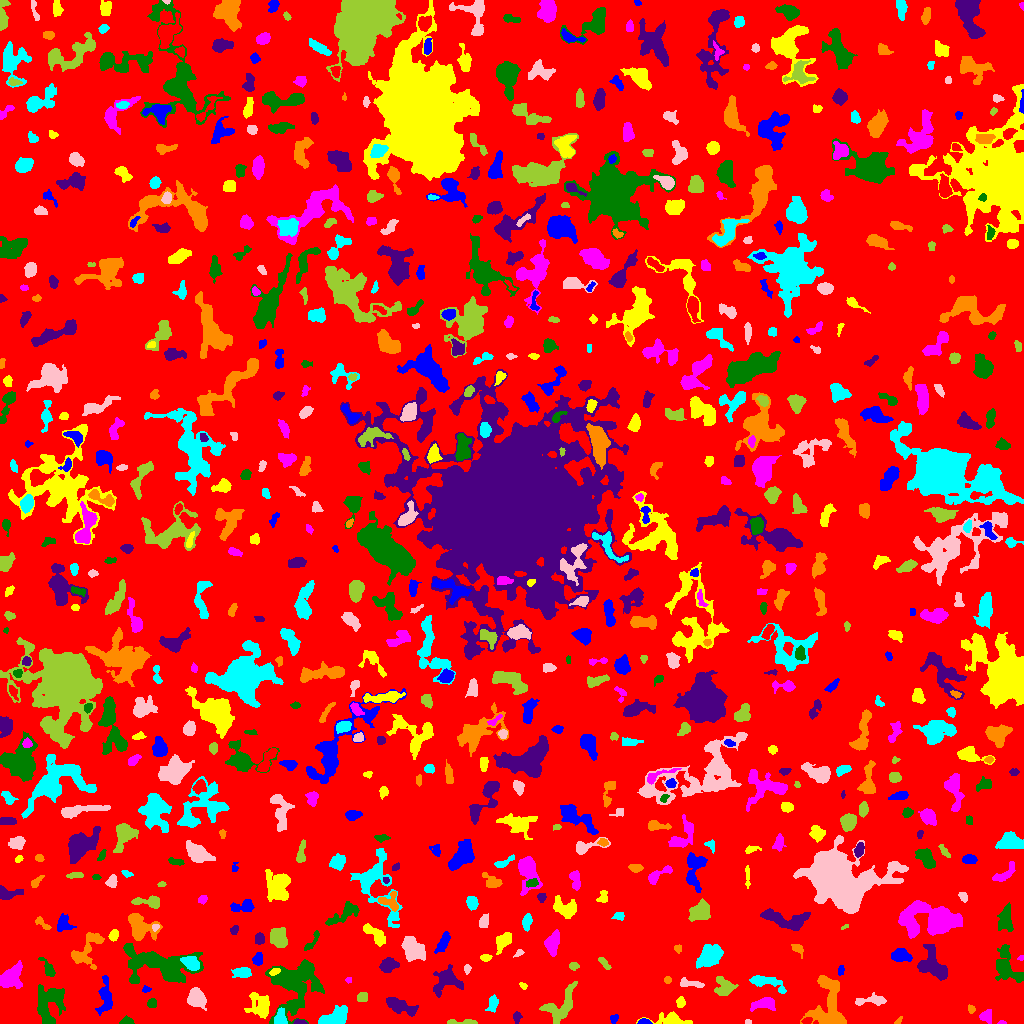

Source data for this figure (header and first rows):
ID, X, Y, A, B, theta, total_flux, mu_max, mu_median, mu_mean, R_fwhm, R_e, R10, R90, x_start, x_end, y_start, y_end, area, greylevel
0, 503.1, 499.1, 295.3, 292.5, 0.2171, 1336267, 11.0, 1.0, 1.714, 57.54, 231.7, 87.15, 377.5, 0, 1023, 0, 1023, 779699, 1.714
1, 644.3, 1.59, 2.91, 1.305, -0.05856, 217.0, 6.0, 3.0, 3.239, 3.7, 2.459, 0.9772, 3.7, 637, 652, 0, 5, 67, 9.239
2, 671.2, 4.11, 10.15, 2.957, -0.05627, 890.0, 10.0, 3.0, 3.027, 3.827, 5.232, 1.784, 8.575, 636, 692, 0, 12, 294, 6.027
3, 1001, 0.8333, 1.538, 0.8739, -0.01085, 48.0, 5.0, 1.0, 1.6, 1.596, 1.262, 0.0, 2.326, 997, 1006, 0, 3, 30, 6.6
4, 127.1, 1.955, 3.007, 1.771, -0.0396, 134.0, 5.0, 1.0, 1.523, 2.326, 2.646, 0.9772, 4.442, 119, 134, 0, 8, 88, 5.523
5, 299.5, 1.44, 2.89, 1.093, -0.06338, 182.0, 7.0, 3.0, 3.37, 2.877, 2.185, 0.7979, 3.385, 293, 307, 0, 4, 54, 9.37
6, 898.2, 2.354, 2.549, 1.166, 0.8441, 65.0, 3.0, 1.0, 1.477, 2.585, 2.034, 0.7979, 3.192, 894, 902, 0, 7, 44, 5.477
7, 332.5, 4.56, 7.424, 3.52, 0.3635, 1516, 11.0, 3.0, 4.0, 6.077, 5.171, 2.111, 8.795, 318, 347, 0, 18, 379, 8.0
8, 747.5, 1.706, 1.312, 1.295, 5.364162627957359e-12, 68.0, 4.0, 2.5, 2.125, 2.394, 1.693, 0.5642, 2.585, 745, 751, 0, 4, 32, 7.125
9, 463.1, 1.21, 8.442, 1.107, 0.001784, 353.0, 8.0, 3.0, 2.992, 3.827, 3.09, 1.128, 4.918, 447, 477, 0, 4, 118, 6.992
10, 806.6, 2.486, 2.592, 1.327, 0.2515, 177.0, 7.0, 3.0, 2.723, 2.326, 2.257, 0.7979, 3.7, 801, 812, 0, 6, 65, 9.723
11, 614, 4.826, 2.266, 1.804, 0.992, 121.0, 4.0, 2.0, 1.779, 3.432, 2.459, 0.9772, 3.949, 610, 618, 0, 9, 68, 5.779
12, 260.4, 17.12, 6.2, 5.023, -1.039, 1594, 12.0, 3.0, 3.955, 5.499, 5.836, 2.185, 9.885, 244, 269, 5, 31, 403, 7.955
13, 986.4, 7.2, 2.981, 2.804, -1.525, 300.0, 5.0, 2.0, 2.143, 3.949, 3.523, 1.262, 5.67, 979, 991, 0, 14, 140, 6.143
14, 49.33, 19.73, 10.5, 6.771, 1.329, 2515, 9.0, 3.0, 3.598, 7.695, 8.444, 3.241, 13.27, 37, 65, 0, 39, 699, 6.598
15, 516.8, 6.415, 2.723, 1.958, -1.569, 135.0, 3.0, 1.5, 1.607, 3.656, 2.877, 1.128, 4.514, 513, 522, 0, 12, 84, 5.607
16, 970.9, 14.74, 2.205, 1.675, -0.9008, 96.0, 3.0, 2.0, 1.655, 3.29, 2.459, 0.9772, 3.7, 968, 975, 10, 19, 58, 6.655
17, 279.7, 5.166, 3.745, 2.662, 1.356, 506.0, 8.0, 3.0, 3.067, 4.687, 3.742, 1.493, 5.917, 274, 287, 0, 16, 165, 10.07
18, 196.1, 26.46, 4.837, 3.604, -1.072, 813.0, 7.0, 2.0, 2.606, 5.47, 4.983, 1.954, 8.058, 187, 206, 13, 36, 312, 6.606
19, 559.4, 16.9, 11.12, 6.003, 0.8725, 951.0, 5.0, 2.0, 1.778, 6.604, 6.84, 2.646, 11.27, 539, 577, 0, 42, 535, 5.778
20, 1021, 22.79, 2.834, 1.489, 1.446, 229.0, 7.0, 2.0, 2.899, 3.038, 2.523, 0.9772, 4.068, 1017, 1023, 16, 29, 79, 6.899
21, 105.3, 26.42, 9.551, 3.342, 1.525, 1028, 5.0, 3.0, 2.988, 8.176, 6.05, 2.523, 9.339, 95, 112, 8, 48, 344, 5.988
22, 680.5, 20.81, 2.655, 1.805, 1.532, 276.0, 8.0, 3.0, 3.101, 3.385, 2.764, 0.9772, 4.406, 676, 685, 16, 27, 89, 8.101
23, 764.2, 19.53, 6.223, 2.62, 0.08829, 646.0, 6.0, 3.0, 2.605, 6.333, 4.72, 1.784, 7.247, 750, 775, 12, 26, 248, 6.605
24, 151.2, 19.65, 2.226, 2.072, 1.233, 207.0, 6.0, 2.0, 2.435, 3.568, 2.646, 0.9772, 4.297, 147, 156, 16, 25, 85, 6.435
25, 400, 17.24, 8.332, 2.919, -0.3603, 718.0, 5.0, 2.0, 2.034, 6.129, 5.585, 2.257, 9.062, 386, 418, 7, 26, 353, 6.034
26, 830, 14.79, 14.18, 8.23, -1.473, 4088, 15.0, 4.0, 4.453, 6.433, 8.538, 2.985, 14.63, 800, 846, 0, 48, 918, 7.453
27, 492.7, 19.43, 3.849, 2.093, 1.388, 418.0, 7.0, 2.0, 2.863, 3.989, 3.385, 1.262, 5.499, 485, 498, 11, 29, 146, 6.863
28, 873.6, 23.17, 8.033, 2.225, 0.03134, 415.0, 6.0, 2.0, 1.869, 4.146, 4.297, 1.493, 7.181, 855, 886, 18, 31, 222, 5.869
29, 362.3, 26.57, 2.641, 2.217, 0.1729, 336.0, 6.0, 3.0, 3.327, 4.478, 3.141, 1.262, 4.853, 357, 367, 22, 31, 101, 7.327
30, 907.2, 31.24, 9.143, 5.099, -1.56, 1931, 8.0, 3.0, 3.24, 8.349, 7.979, 2.985, 12.32, 892, 919, 13, 52, 596, 6.24
31, 145.7, 34.17, 1.862, 1.56, -0.0464, 103.0, 5.0, 1.5, 1.981, 2.394, 1.954, 0.7979, 3.338, 142, 151, 31, 38, 52, 5.981
32, 522.8, 37.75, 2.042, 1.308, -0.4448, 87.0, 4.0, 1.0, 1.812, 2.706, 1.954, 0.7979, 3.241, 519, 527, 34, 41, 48, 5.812
33, 348.6, 43.5, 1.452, 1.118, 0.0, 32.0, 2.0, 1.0, 0.8649, 2.764, 1.493, 0.5642, 2.523, 345, 351, 40, 46, 37, 6.865
34, 160.1, 58.06, 20.02, 8.371, -0.1608, 5326, 10.0, 4.0, 3.826, 11.87, 11.71, 4.297, 18.57, 123, 203, 40, 80, 1392, 6.826
35, 446.7, 43.34, 7.018, 5.723, 0.3988, 1769, 13.0, 3.0, 3.888, 4.652, 6.18, 2.185, 10.4, 433, 463, 26, 59, 455, 6.888
36, 667.5, 43.5, 1.718, 1.466, -0.0, 80.0, 4.0, 1.0, 1.538, 2.523, 1.871, 0.5642, 3.338, 664, 671, 40, 47, 52, 6.538
37, 764.3, 41.79, 8.94, 2.775, -0.2662, 779.0, 7.0, 2.0, 2.457, 4.983, 4.787, 1.871, 7.979, 749, 786, 30, 48, 317, 6.457
38, 691, 39.51, 7.579, 1.805, -0.115, 267.0, 5.0, 1.0, 1.723, 3.568, 3.568, 1.382, 6.155, 680, 704, 36, 46, 155, 5.723
39, 724.3, 35.49, 4.603, 4.114, -0.6322, 658.0, 8.0, 2.0, 2.325, 4.146, 4.478, 1.596, 7.797, 714, 738, 28, 47, 283, 6.325
40, 627.8, 77.74, 13.68, 8.731, -1.359, 23363, 51.0, 5.0, 10.61, 9.805, 10.2, 3.909, 20.11, 595, 650, 37, 130, 2202, 13.61
41, 841, 53.31, 2.54, 1.465, 1.404, 102.0, 3.0, 1.0, 1.672, 3.038, 2.394, 0.9772, 3.949, 838, 844, 48, 58, 61, 5.672
42, 274.6, 51.73, 2.794, 1.596, 0.4457, 208.0, 5.0, 3.0, 3.014, 3.7, 2.764, 1.128, 4.146, 269, 280, 48, 55, 69, 11.01
43, 10.68, 45.57, 6.896, 4.923, 0.8361, 936.0, 6.0, 2.0, 2.208, 6.979, 6.155, 2.326, 9.885, 0, 22, 35, 63, 424, 6.208
44, 294.9, 39.1, 14.27, 11.92, 1.149, 5427, 11.0, 3.0, 3.71, 8.867, 11.98, 4.442, 18.97, 265, 324, 0, 64, 1463, 6.71
45, 388.6, 58.47, 4.379, 3.064, 0.168, 550.0, 4.0, 3.0, 2.489, 6.956, 4.652, 2.034, 6.979, 379, 399, 51, 66, 221, 6.489
46, 85.25, 72.27, 10.96, 5.491, 0.9012, 1528, 9.0, 3.0, 3.251, 5.809, 6.333, 2.394, 10.67, 71, 104, 54, 91, 470, 7.251
47, 242.6, 51, 4.307, 2.439, 0.03172, 842.0, 11.0, 4.0, 4.626, 4.222, 3.827, 1.493, 6.457, 231, 251, 46, 56, 182, 7.626
48, 467.2, 54.7, 2.287, 1.647, 1.469, 105.0, 3.0, 2.0, 1.75, 3.29, 2.523, 0.9772, 3.909, 464, 471, 49, 59, 60, 5.75
49, 573.9, 57.46, 2.521, 1.808, -0.1019, 156.0, 5.0, 2.0, 2.137, 2.985, 2.646, 0.9772, 4.184, 569, 579, 53, 61, 73, 6.137
50, 659.2, 59.19, 6.299, 1.948, 0.9112, 212.0, 4.0, 1.0, 1.669, 4.406, 3.432, 1.382, 5.614, 651, 666, 49, 68, 127, 5.669
51, 901.3, 67.43, 5.172, 2.947, -0.131, 850.0, 6.0, 4.0, 3.68, 7.291, 4.951, 2.111, 7.527, 891, 912, 62, 75, 231, 6.68
52, 485.5, 65.9, 2.765, 1.641, 0.01303, 192.0, 5.0, 3.0, 2.526, 3.523, 2.706, 1.128, 4.184, 480, 492, 62, 69, 76, 7.526
53, 1021, 65.39, 1.726, 1.21, 0.2502, 100.0, 6.0, 3.0, 3.125, 2.459, 1.784, 0.5642, 2.706, 1017, 1023, 63, 68, 32, 8.125
54, 48.95, 53.78, 4.941, 2.003, -1.019, 325.0, 6.0, 2.0, 2.124, 3.949, 3.241, 1.262, 5.47, 38, 55, 47, 66, 153, 6.124
55, 932, 58.88, 8.59, 5.784, -0.9824, 2457, 8.0, 4.0, 4.364, 10.4, 7.569, 3.09, 11.74, 917, 947, 43, 79, 563, 7.364
56, 797.3, 75.55, 2.698, 1.69, -0.4923, 104.0, 3.0, 1.0, 1.01, 3.192, 2.585, 0.9772, 4.068, 791, 803, 65, 79, 103, 7.01
57, 191.1, 60.14, 4.198, 2.627, -0.5761, 624.0, 8.0, 3.0, 2.889, 4.951, 4.184, 1.596, 6.628, 180, 199, 53, 67, 216, 10.89
58, 518.6, 70.04, 2.454, 1.323, 0.5295, 70.0, 3.0, 1.0, 1.25, 2.523, 2.185, 0.7979, 3.478, 513, 524, 66, 74, 56, 6.25
59, 604.2, 60.51, 4.11, 1.45, -0.8965, 139.0, 3.0, 2.0, 1.479, 3.909, 3.09, 1.128, 4.687, 598, 611, 54, 66, 94, 8.479
... 714 more rows
